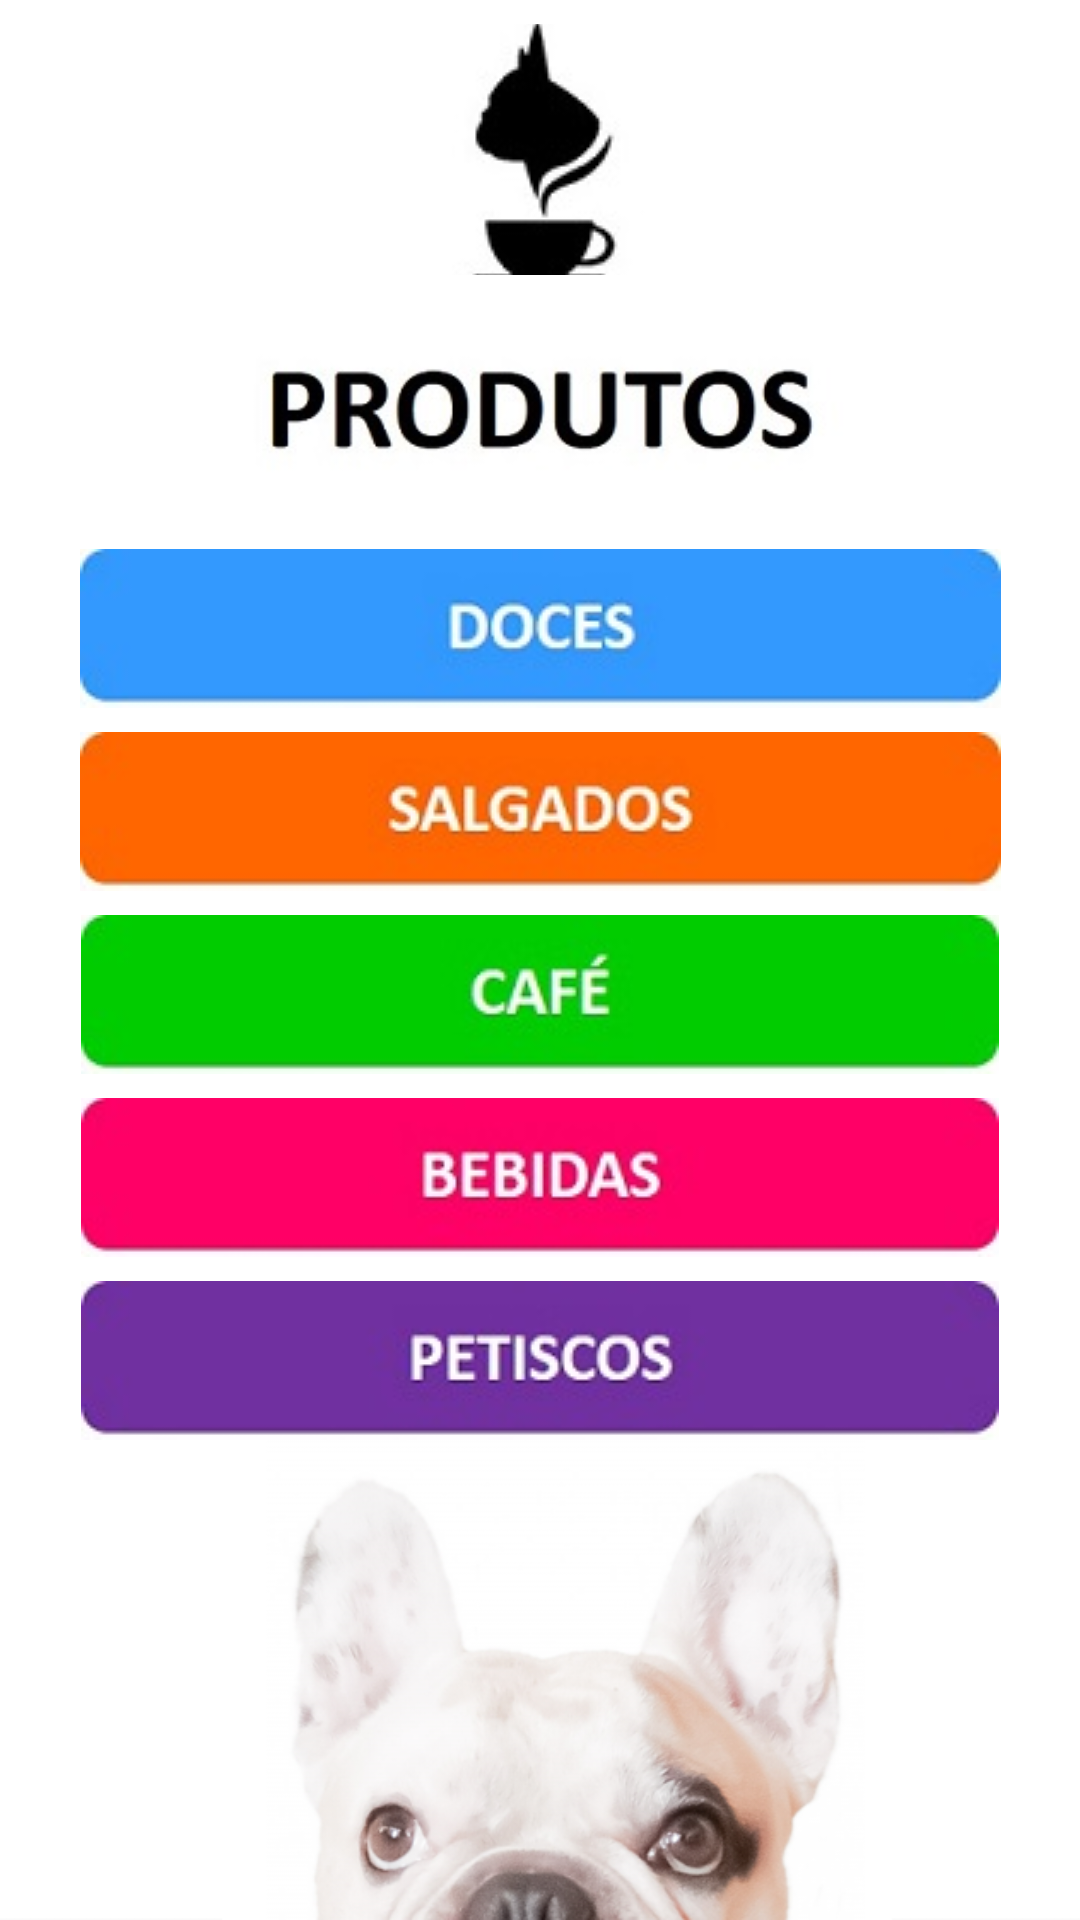

Android layout source for this screen:
<!-- AndroidManifest.xml: application theme AppTheme -->
<!-- res/layout/activity_segmento_produto.xml -->
<?xml version="1.0" encoding="utf-8"?>
<LinearLayout xmlns:android="http://schemas.android.com/apk/res/android"
    xmlns:app="http://schemas.android.com/apk/res-auto"
    android:layout_width="match_parent"
    android:layout_height="match_parent"
    android:background="@drawable/wallpaper"
    android:orientation="vertical">

    <LinearLayout
        android:id="@+id/linearLayout1"
        android:layout_width="match_parent"
        android:layout_height="match_parent"
        android:background="#00000000"
        android:paddingTop="8dp"
        android:gravity="center"
        android:layout_weight="6">

        <ImageButton
            android:id="@+id/logoInicial"
            android:layout_width="match_parent"
            android:layout_height="match_parent"
            android:paddingTop="8dp"
            app:srcCompat="@drawable/logopreto"
            android:background="#00ffffff"/>
    </LinearLayout>
    <LinearLayout
        android:id="@+id/linearLayout3"
        android:layout_width="match_parent"
        android:layout_height="match_parent"
        android:background="#00000000"
        android:paddingTop="8dp"
        android:gravity="center"
        android:layout_weight="6">

        <ImageView
            android:id="@+id/texto"
            android:layout_width="match_parent"
            android:layout_height="match_parent"
            app:srcCompat="@drawable/produtostexto"
            android:background="#00ffffff"/>
    </LinearLayout>

    <LinearLayout
        android:id="@+id/linearLayout2"
        android:layout_width="match_parent"
        android:layout_height="match_parent"
        android:paddingBottom="16dp"
        android:paddingLeft="20dp"
        android:paddingRight="20dp"
        android:background="#00ffffff"
        android:orientation="vertical"
        android:gravity="top"
        android:layout_weight="2">

        <ImageButton
            android:id="@+id/doces"
            android:layout_width="match_parent"
            android:layout_height="wrap_content"
            android:background="#00ffffff"
            android:gravity="center"
            app:srcCompat="@drawable/doces"/>
        <ImageButton
            android:id="@+id/salgados"
            android:layout_width="match_parent"
            android:layout_height="wrap_content"
            android:paddingTop="8dp"
            android:background="#00ffffff"
            android:gravity="center"
            app:srcCompat="@drawable/salgados"/>
        <ImageButton
            android:id="@+id/cafes"
            android:layout_width="match_parent"
            android:layout_height="wrap_content"
            android:paddingTop="8dp"
            android:background="#00ffffff"
            android:gravity="center"
            app:srcCompat="@drawable/cafe"/>
        <ImageButton
            android:id="@+id/bebidas"
            android:layout_width="match_parent"
            android:layout_height="wrap_content"
            android:paddingTop="8dp"
            android:background="#00ffffff"
            android:gravity="center"
            app:srcCompat="@drawable/bebidas"/>
        <ImageButton
            android:id="@+id/petisco"
            android:layout_width="match_parent"
            android:layout_height="wrap_content"
            android:paddingTop="8dp"
            android:background="#00ffffff"
            android:gravity="center"
            app:srcCompat="@drawable/petiscos"/>
    </LinearLayout>


</LinearLayout>
<!-- resources referenced by this layout -->
<resources>
  <!-- drawable bebidas: jpg bitmap (drawable-mdpi, 4274 bytes) -->
  <!-- drawable cafe: jpg bitmap (drawable-mdpi, 3836 bytes) -->
  <!-- drawable doces: jpg bitmap (drawable-mdpi, 4014 bytes) -->
  <!-- drawable logopreto: jpg bitmap (drawable-mdpi, 2869 bytes) -->
  <!-- drawable petiscos: jpg bitmap (drawable-mdpi, 4474 bytes) -->
  <!-- drawable produtostexto: jpg bitmap (drawable-mdpi, 8464 bytes) -->
  <!-- drawable salgados: jpg bitmap (drawable-mdpi, 5078 bytes) -->
  <!-- drawable wallpaper: png bitmap (drawable-mdpi, 164029 bytes) -->
  <style name="AppTheme" parent="Theme.AppCompat.DayNight.NoActionBar">
          
  
          <item name="colorPrimary">@color/colorPrimary</item>
          <item name="colorPrimaryDark">@color/colorBlack</item>
          <item name="colorAccent">@color/colorAccent</item>
      </style>
  <color name="colorPrimary">#3F51B5</color>
  <color name="colorBlack">#000000</color>
  <color name="colorAccent">#FF4081</color>
</resources>
